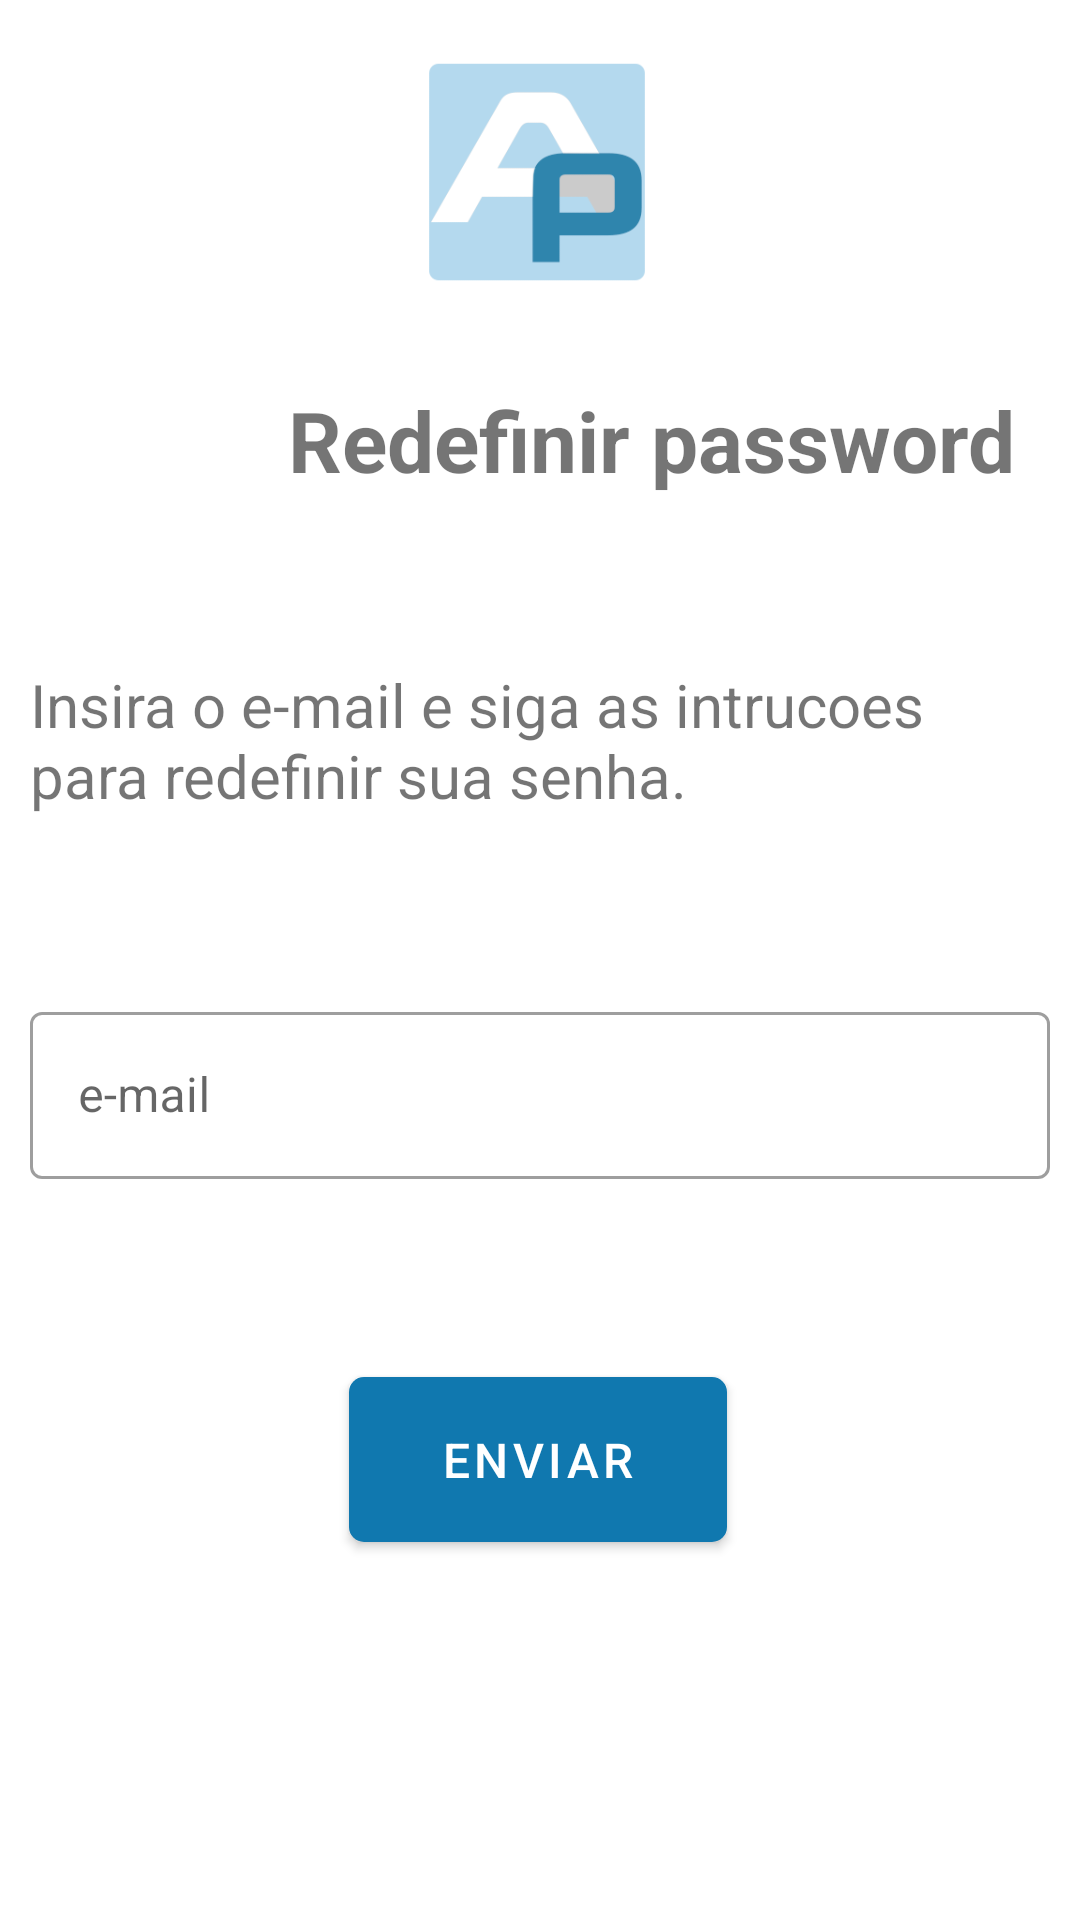

Layout XML and referenced resources for this Android screen:
<!-- AndroidManifest.xml: application theme Theme.Firebase1 -->
<!-- res/layout/activity_main_recover.xml -->
<?xml version="1.0" encoding="utf-8"?>
<androidx.constraintlayout.widget.ConstraintLayout xmlns:android="http://schemas.android.com/apk/res/android"
    xmlns:app="http://schemas.android.com/apk/res-auto"
    xmlns:tools="http://schemas.android.com/tools"
    android:layout_width="match_parent"
    android:layout_height="match_parent"
    tools:context=".RecoverActivity">


    <ImageView
        android:id="@+id/imageView"
        android:layout_width="80dp"
        android:layout_height="80dp"
        android:layout_marginTop="20dp"
        android:src="@drawable/logo"
        app:layout_constraintEnd_toEndOf="parent"
        app:layout_constraintHorizontal_bias="0.497"
        app:layout_constraintStart_toStartOf="parent"
        app:layout_constraintTop_toTopOf="parent" />

    <com.google.android.material.textfield.TextInputLayout
        android:id="@+id/textInputLayout"
        style="@style/Widget.MaterialComponents.TextInputLayout.OutlinedBox"
        android:layout_width="0dp"
        android:layout_height="wrap_content"
        android:layout_marginStart="10dp"
        android:layout_marginTop="60dp"
        android:layout_marginEnd="10dp"
        app:layout_constraintEnd_toEndOf="parent"
        app:layout_constraintStart_toStartOf="parent"
        app:layout_constraintTop_toBottomOf="@+id/textView5">

        <com.google.android.material.textfield.TextInputEditText
            android:id="@+id/editRecPw"
            android:layout_width="match_parent"
            android:layout_height="wrap_content"
            android:hint="e-mail" />
    </com.google.android.material.textfield.TextInputLayout>

    <com.google.android.material.button.MaterialButton
        android:id="@+id/buttonRecPw"
        android:layout_width="126dp"
        android:layout_height="67dp"
        android:layout_marginTop="60dp"
        android:text="Enviar"
        android:textSize="16sp"
        app:cornerRadius="5dp"
        app:layout_constraintEnd_toEndOf="@+id/textInputLayout"
        app:layout_constraintHorizontal_bias="0.497"
        app:layout_constraintStart_toStartOf="@+id/textInputLayout"
        app:layout_constraintTop_toBottomOf="@+id/textInputLayout" />

    <TextView
        android:id="@+id/textView4"
        android:layout_width="wrap_content"
        android:layout_height="wrap_content"
        android:layout_marginStart="96dp"
        android:layout_marginTop="128dp"
        android:text="Redefinir password"
        android:textSize="28sp"
        android:textStyle="bold"
        app:layout_constraintStart_toStartOf="parent"
        app:layout_constraintTop_toTopOf="parent" />

    <TextView
        android:id="@+id/textView5"
        android:layout_width="0dp"
        android:layout_height="wrap_content"
        android:layout_marginStart="10dp"
        android:layout_marginTop="56dp"
        android:layout_marginEnd="10dp"
        android:text="Insira o e-mail e siga as intrucoes para redefinir sua senha."
        android:textSize="20sp"
        app:layout_constraintEnd_toEndOf="parent"
        app:layout_constraintHorizontal_bias="0.0"
        app:layout_constraintStart_toStartOf="parent"
        app:layout_constraintTop_toBottomOf="@+id/textView4" />
</androidx.constraintlayout.widget.ConstraintLayout>
<!-- resources referenced by this layout -->
<resources>
  <!-- drawable logo: png bitmap (drawable, 5460 bytes) -->
  <style name="Theme.Firebase1" parent="Theme.MaterialComponents.DayNight.DarkActionBar">
          
          <item name="colorPrimary">@color/blue</item>
          <item name="colorPrimaryVariant">@color/white_g</item>
          <item name="colorOnPrimary">@color/white</item>
          
          <item name="colorSecondary">@color/teal_200</item>
          <item name="colorSecondaryVariant">@color/teal_700</item>
          <item name="colorOnSecondary">@color/black</item>
          
          <item name="android:statusBarColor" tools:targetApi="l">?attr/colorPrimaryVariant</item>
          
      </style>
  <color name="blue">#1078AF</color>
  <color name="white_g">#11111111</color>
  <color name="white">#FFFFFFFF</color>
  <color name="teal_200">#FF03DAC5</color>
  <color name="teal_700">#FF018786</color>
  <color name="black">#FF000000</color>
</resources>
